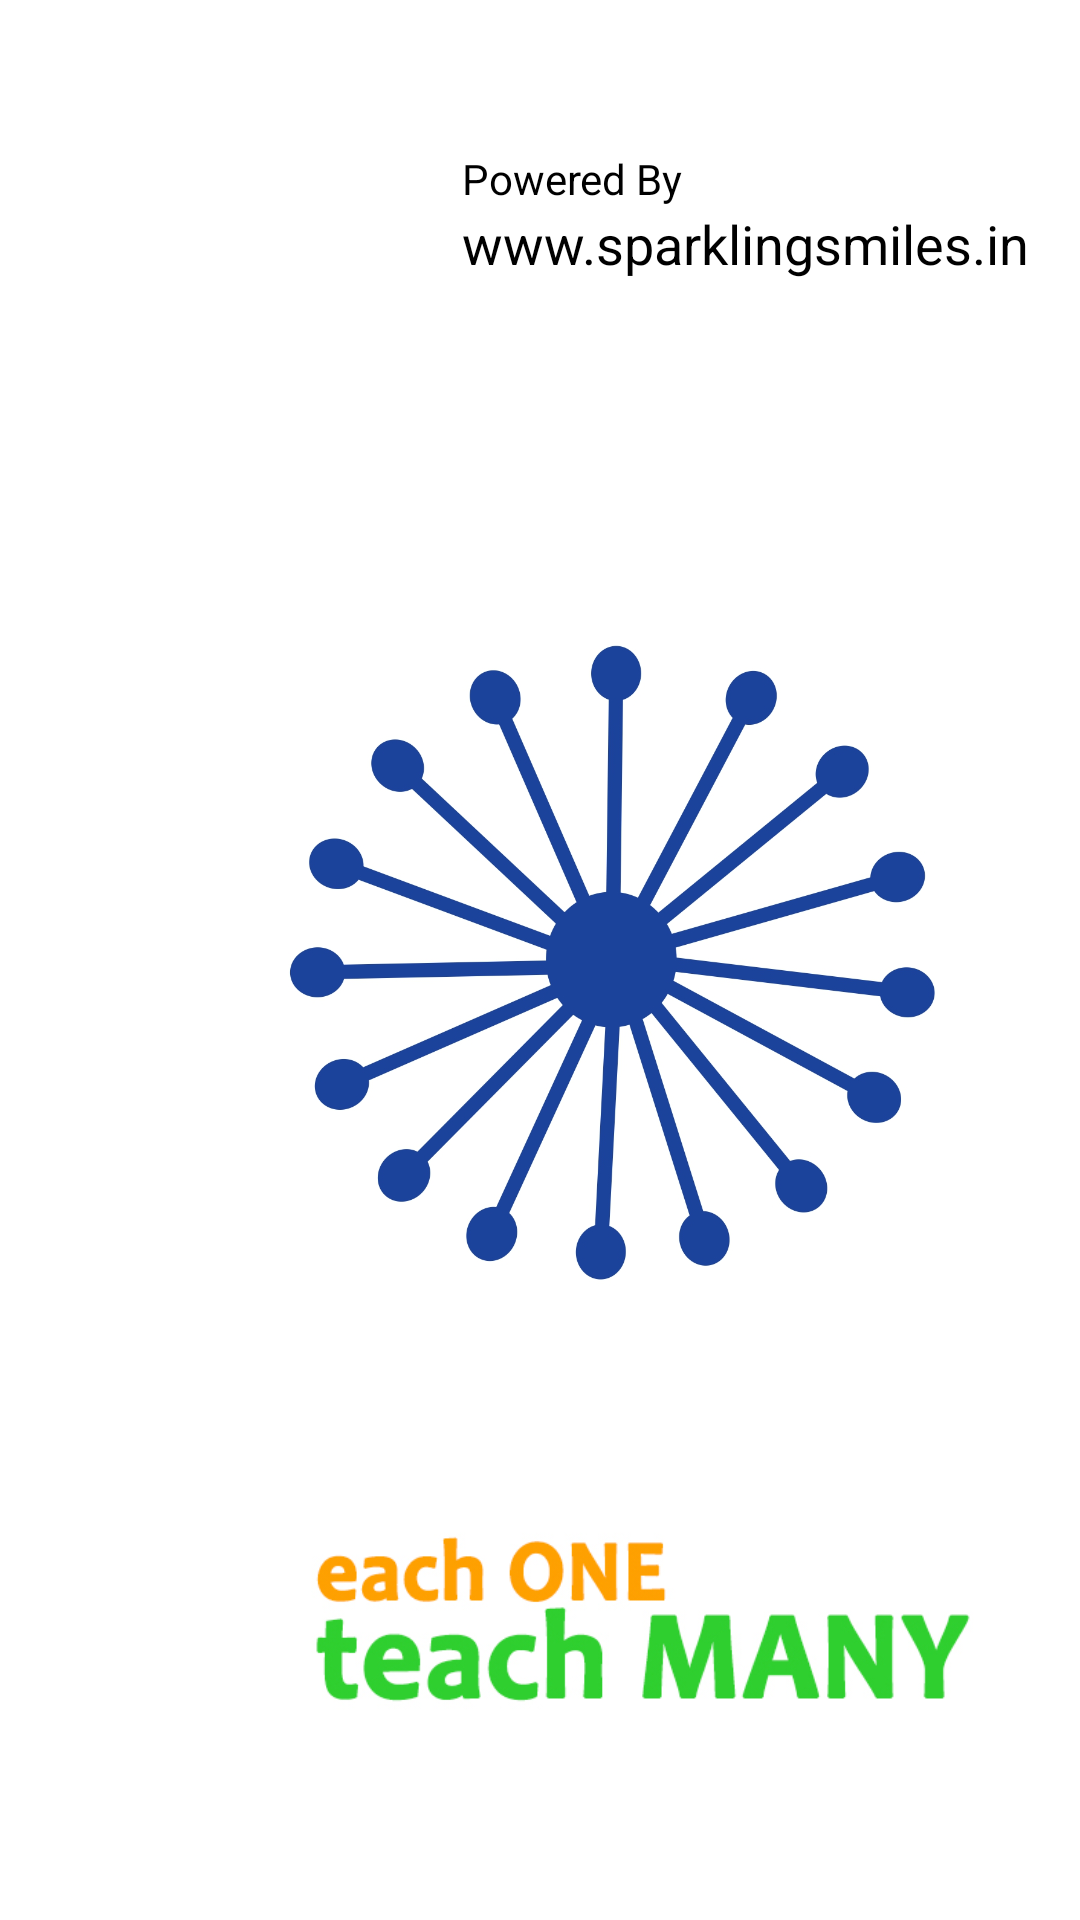

This screen was rendered from an Android layout file. Write that file and the resources it references.
<!-- AndroidManifest.xml: application theme Theme.SparklingSmile -->
<!-- res/layout/activity_splash.xml -->
<?xml version="1.0" encoding="utf-8"?>
 <RelativeLayout xmlns:android="http://schemas.android.com/apk/res/android"
     xmlns:app="http://schemas.android.com/apk/res-auto"
     xmlns:tools="http://schemas.android.com/tools"
     android:layout_width="match_parent"
     android:layout_height="match_parent"
     tools:context=".SplashActivity">

    <ImageView
        android:id="@+id/imageView"
        android:layout_width="250dp"
        android:layout_height="250dp"
        android:layout_marginLeft="80dp"
        android:layout_marginTop="200dp"
        android:scaleType="centerCrop"
        android:src="@drawable/chakra" />

    <LinearLayout
        android:layout_width="wrap_content"
        android:layout_height="wrap_content"
        android:orientation="vertical"
        app:layout_constraintEnd_toEndOf="parent"
        app:layout_constraintHorizontal_bias="0.5"
        app:layout_constraintStart_toStartOf="parent"
        app:layout_constraintTop_toBottomOf="@+id/imageView">


    </LinearLayout>

    <LinearLayout
        android:layout_width="wrap_content"
        android:layout_height="wrap_content"
        android:layout_marginLeft="80dp"
        android:layout_marginTop="25dp"
        android:layout_marginBottom="168dp"
        android:orientation="horizontal">

        <ImageView
            android:layout_width="58dp"
            android:layout_height="53dp"
            android:layout_marginHorizontal="8dp"
            android:layout_marginTop="25dp"
            android:src="@drawable/sparklingsmilelogo"
            android:visibility="visible" />

        <LinearLayout
            android:layout_width="wrap_content"
            android:layout_height="wrap_content"
            android:layout_marginTop="25dp"
            android:orientation="vertical">

            <TextView
                android:layout_width="match_parent"
                android:layout_height="wrap_content"
                android:layout_gravity="center_vertical"
                android:text="Powered By"
                android:textColor="@color/black" />

            <TextView
                android:layout_width="wrap_content"
                android:layout_height="wrap_content"
                android:layout_gravity="center_vertical"
                android:text="www.sparklingsmiles.in"
                android:textColor="@color/black"
                android:textSize="18sp" />

        </LinearLayout>



    </LinearLayout>

    <ImageView
        android:layout_width="230dp"
        android:layout_height="80dp"
        android:layout_below="@id/imageView"
        android:layout_marginLeft="100dp"
        android:layout_marginTop="55dp"
        android:contentDescription="TextLogo"
        android:scaleType="centerCrop"
        android:src="@drawable/text_logo"


        />


</RelativeLayout>
<!-- resources referenced by this layout -->
<resources>
  <color name="black">#FF000000</color>
  <!-- drawable chakra: jpg bitmap (drawable-v24, 267561 bytes) -->
  <!-- drawable text_logo: jpg bitmap (drawable-v24, 64989 bytes) -->
  <style name="Theme.SparklingSmile" parent="Theme.MaterialComponents.Light.NoActionBar">
          
          <item name="colorPrimary">@color/purple_500</item>
          <item name="colorPrimaryVariant">@color/purple_700</item>
          <item name="colorOnPrimary">@color/white</item>
          
          <item name="colorSecondary">@color/teal_200</item>
          <item name="colorSecondaryVariant">@color/teal_700</item>
          <item name="colorOnSecondary">@color/black</item>
  
          <item name="android:statusBarColor">@color/white</item>
          <item name="android:windowLightStatusBar">true</item>
          
      </style>
  <color name="purple_500">#FF6200EE</color>
  <color name="purple_700">#FF3700B3</color>
  <color name="white">#FFFFFFFF</color>
  <color name="teal_200">#FF03DAC5</color>
  <color name="teal_700">#FF018786</color>
</resources>
